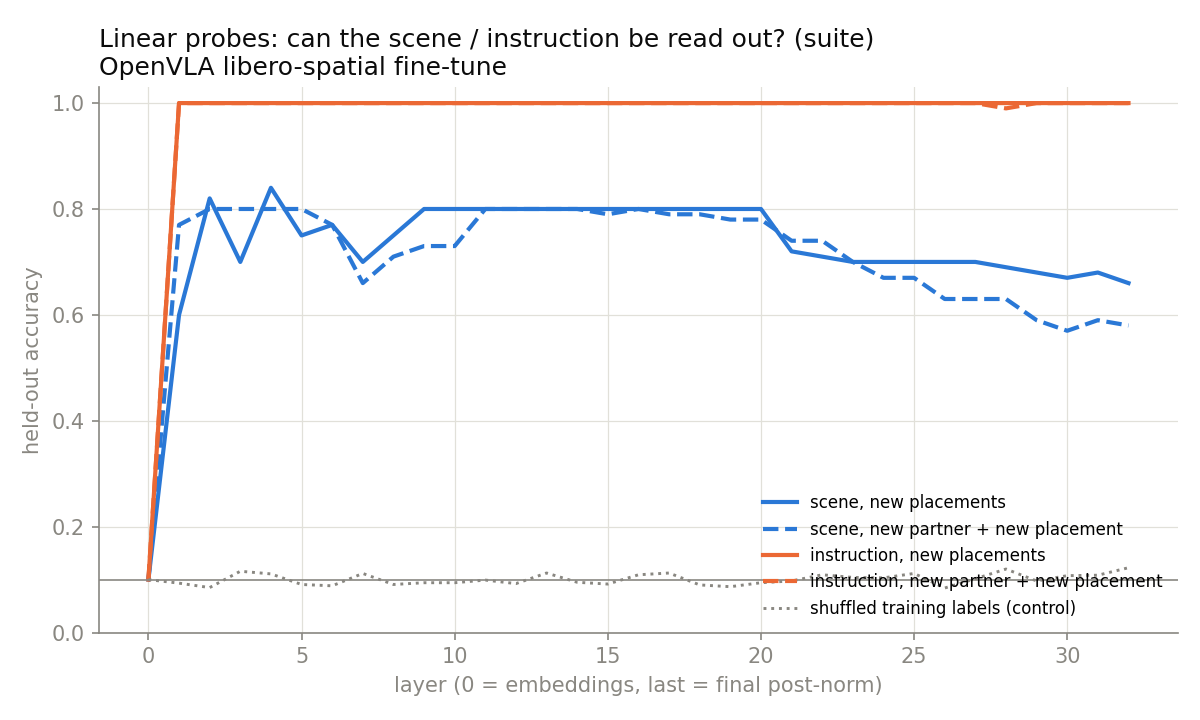

Source data for this figure (header and first rows):
layer, target, version, accuracy, shuffled_label_accuracy, ridge_lambda_rel, fold_accuracies
0, scene, v1_new_placements, 0.1000, 0.1000, 100, 0.100
0, scene, v2_new_partner, 0.1000, 0.1000, 100, 0.100;0.100;0.100;0.100;0.100
0, instruction, v1_new_placements, 0.1000, 0.1000, 100, 0.100
0, instruction, v2_new_partner, 0.1000, 0.1000, 100, 0.100;0.100;0.100;0.100;0.100
1, scene, v1_new_placements, 0.6000, 0.1000, 0.000316, 0.600
1, scene, v2_new_partner, 0.7700, 0.0933, 0.316, 0.750;0.750;0.800;0.650;0.900
1, instruction, v1_new_placements, 1, 0.0767, 31.6, 1.000
1, instruction, v2_new_partner, 1, 0.1033, 10, 1.000;1.000;1.000;1.000;1.000
2, scene, v1_new_placements, 0.8200, 0.0833, 0.316, 0.820
2, scene, v2_new_partner, 0.8000, 0.0900, 0.316, 0.800;0.800;0.800;0.750;0.850
2, instruction, v1_new_placements, 1, 0.0900, 100, 1.000
2, instruction, v2_new_partner, 1, 0.0767, 31.6, 1.000;1.000;1.000;1.000;1.000
3, scene, v1_new_placements, 0.7000, 0.1500, 0.01, 0.700
3, scene, v2_new_partner, 0.8000, 0.1000, 3.16, 0.800;0.800;0.800;0.800;0.800
3, instruction, v1_new_placements, 1, 0.1033, 10, 1.000
3, instruction, v2_new_partner, 1, 0.1100, 10, 1.000;1.000;1.000;1.000;1.000
4, scene, v1_new_placements, 0.8400, 0.1333, 0.01, 0.840
4, scene, v2_new_partner, 0.8000, 0.1100, 3.16, 0.800;0.800;0.800;0.800;0.800
4, instruction, v1_new_placements, 1, 0.0800, 31.6, 1.000
4, instruction, v2_new_partner, 1, 0.1200, 10, 1.000;1.000;1.000;1.000;1.000
5, scene, v1_new_placements, 0.7500, 0.0700, 0.00316, 0.750
5, scene, v2_new_partner, 0.8000, 0.0900, 3.16, 0.800;0.800;0.800;0.800;0.800
5, instruction, v1_new_placements, 1, 0.1200, 100, 1.000
5, instruction, v2_new_partner, 1, 0.0833, 31.6, 1.000;1.000;1.000;1.000;1.000
6, scene, v1_new_placements, 0.7700, 0.0600, 0.1, 0.770
6, scene, v2_new_partner, 0.7700, 0.1033, 0.01, 0.750;0.750;0.800;0.750;0.800
6, instruction, v1_new_placements, 1, 0.0733, 100, 1.000
6, instruction, v2_new_partner, 1, 0.1167, 100, 1.000;1.000;1.000;1.000;1.000
7, scene, v1_new_placements, 0.7000, 0.0800, 0.0316, 0.700
7, scene, v2_new_partner, 0.6600, 0.0933, 1, 0.750;0.400;0.750;0.700;0.700
7, instruction, v1_new_placements, 1, 0.1500, 100, 1.000
7, instruction, v2_new_partner, 1, 0.1233, 100, 1.000;1.000;1.000;1.000;1.000
8, scene, v1_new_placements, 0.7500, 0.0933, 0.00316, 0.750
8, scene, v2_new_partner, 0.7100, 0.0800, 0.00316, 0.650;0.550;0.800;0.750;0.800
8, instruction, v1_new_placements, 1, 0.1033, 100, 1.000
8, instruction, v2_new_partner, 1, 0.0867, 100, 1.000;1.000;1.000;1.000;1.000
9, scene, v1_new_placements, 0.8000, 0.0567, 0.01, 0.800
9, scene, v2_new_partner, 0.7300, 0.0933, 0.01, 0.800;0.550;0.650;0.850;0.800
9, instruction, v1_new_placements, 1, 0.1033, 100, 1.000
9, instruction, v2_new_partner, 1, 0.1233, 100, 1.000;1.000;1.000;1.000;1.000
10, scene, v1_new_placements, 0.8000, 0.0833, 0.01, 0.800
10, scene, v2_new_partner, 0.7300, 0.0967, 0.1, 0.750;0.600;0.750;0.750;0.800
10, instruction, v1_new_placements, 1, 0.0967, 100, 1.000
10, instruction, v2_new_partner, 1, 0.1000, 100, 1.000;1.000;1.000;1.000;1.000
11, scene, v1_new_placements, 0.8000, 0.0800, 0.0001, 0.800
11, scene, v2_new_partner, 0.8000, 0.1000, 0.1, 0.750;0.800;0.800;0.800;0.850
11, instruction, v1_new_placements, 1, 0.0900, 100, 1.000
11, instruction, v2_new_partner, 1, 0.1267, 100, 1.000;1.000;1.000;1.000;1.000
12, scene, v1_new_placements, 0.8000, 0.0467, 0.001, 0.800
12, scene, v2_new_partner, 0.8000, 0.1133, 3.16, 0.800;0.800;0.800;0.800;0.800
12, instruction, v1_new_placements, 1, 0.0900, 31.6, 1.000
12, instruction, v2_new_partner, 1, 0.1200, 10, 1.000;1.000;1.000;1.000;1.000
13, scene, v1_new_placements, 0.8000, 0.1233, 1, 0.800
13, scene, v2_new_partner, 0.8000, 0.1267, 3.16, 0.800;0.800;0.800;0.800;0.800
13, instruction, v1_new_placements, 1, 0.0933, 100, 1.000
13, instruction, v2_new_partner, 1, 0.1067, 100, 1.000;1.000;1.000;1.000;1.000
14, scene, v1_new_placements, 0.8000, 0.0967, 3.16, 0.800
14, scene, v2_new_partner, 0.8000, 0.0900, 3.16, 0.800;0.800;0.800;0.800;0.800
14, instruction, v1_new_placements, 1, 0.0733, 100, 1.000
14, instruction, v2_new_partner, 1, 0.1200, 31.6, 1.000;1.000;1.000;1.000;1.000
... 72 more rows
